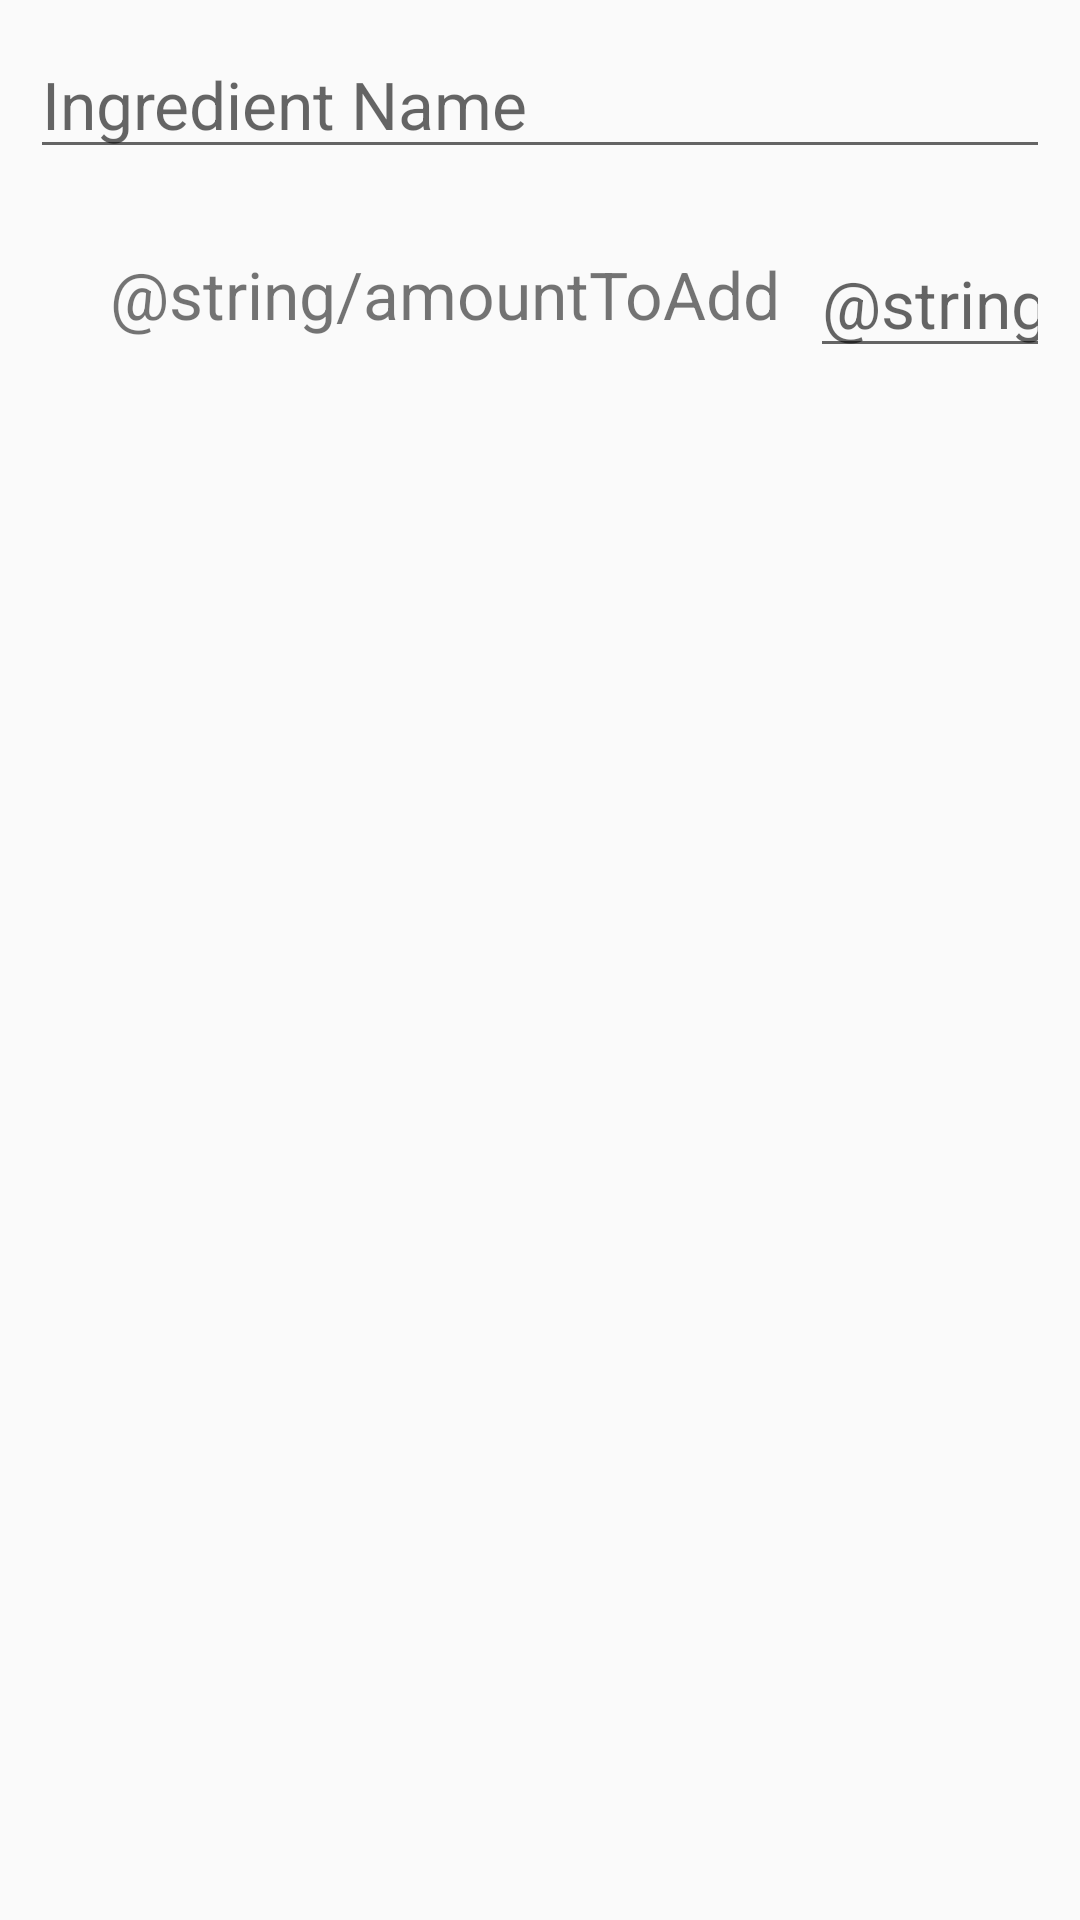

Here is an Android app screen rendered from its layout file. Give the layout XML and the strings, colors and styles it references.
<!-- AndroidManifest.xml: application theme AppTheme -->
<!-- res/layout/dialog_layout_add_ingredient.xml -->
<?xml version="1.0" encoding="utf-8"?>
<RelativeLayout
    xmlns:android="http://schemas.android.com/apk/res/android" android:layout_width="match_parent"
    android:layout_height="match_parent"
    android:id="@+id/parentLayout">

    <androidx.appcompat.widget.LinearLayoutCompat
        android:layout_width="match_parent"
        android:layout_height="wrap_content"
        android:orientation="vertical">

        <androidx.appcompat.widget.AppCompatAutoCompleteTextView
            android:layout_width="match_parent"
            android:layout_height="wrap_content"
            android:id="@+id/nameTextBox"
            android:inputType="text"
            android:hint="@string/ingredient_placeholder"
            android:completionThreshold="1"
            android:layout_margin="10dp"
            android:textSize="22sp"
            />

        <TableRow
            android:layout_width="wrap_content"
            android:layout_height="wrap_content"
            android:layout_gravity="end">
            <TextView
                android:layout_width="wrap_content"
                android:layout_height="wrap_content"
                android:text="@string/amountToAdd"
                android:layout_gravity="bottom"
                android:layout_marginBottom="10dp"
                android:textSize="22sp"
                />
            <EditText
                android:layout_width="80dp"
                android:layout_height="wrap_content"
                android:id="@+id/amountTextBox"
                android:inputType="number"
                android:hint="@string/default_amount"
                android:textAlignment="viewEnd"
                android:layout_margin="10dp"
                android:textSize="22sp"
                android:autofillHints="" />

        </TableRow>


    </androidx.appcompat.widget.LinearLayoutCompat>


</RelativeLayout>
<!-- resources referenced by this layout -->
<resources>
  <string name="ingredient_placeholder">Ingredient Name</string>
  <style name="AppTheme" parent="Theme.AppCompat.Light.NoActionBar">
          
          <item name="colorPrimary">@color/colorPrimary</item>
          <item name="colorPrimaryDark">@color/colorPrimaryDark</item>
          <item name="colorAccent">@color/colorAccent</item>
      </style>
  <color name="colorPrimary">#6200EE</color>
  <color name="colorPrimaryDark">#3700B3</color>
  <color name="colorAccent">#03DAC5</color>
</resources>
